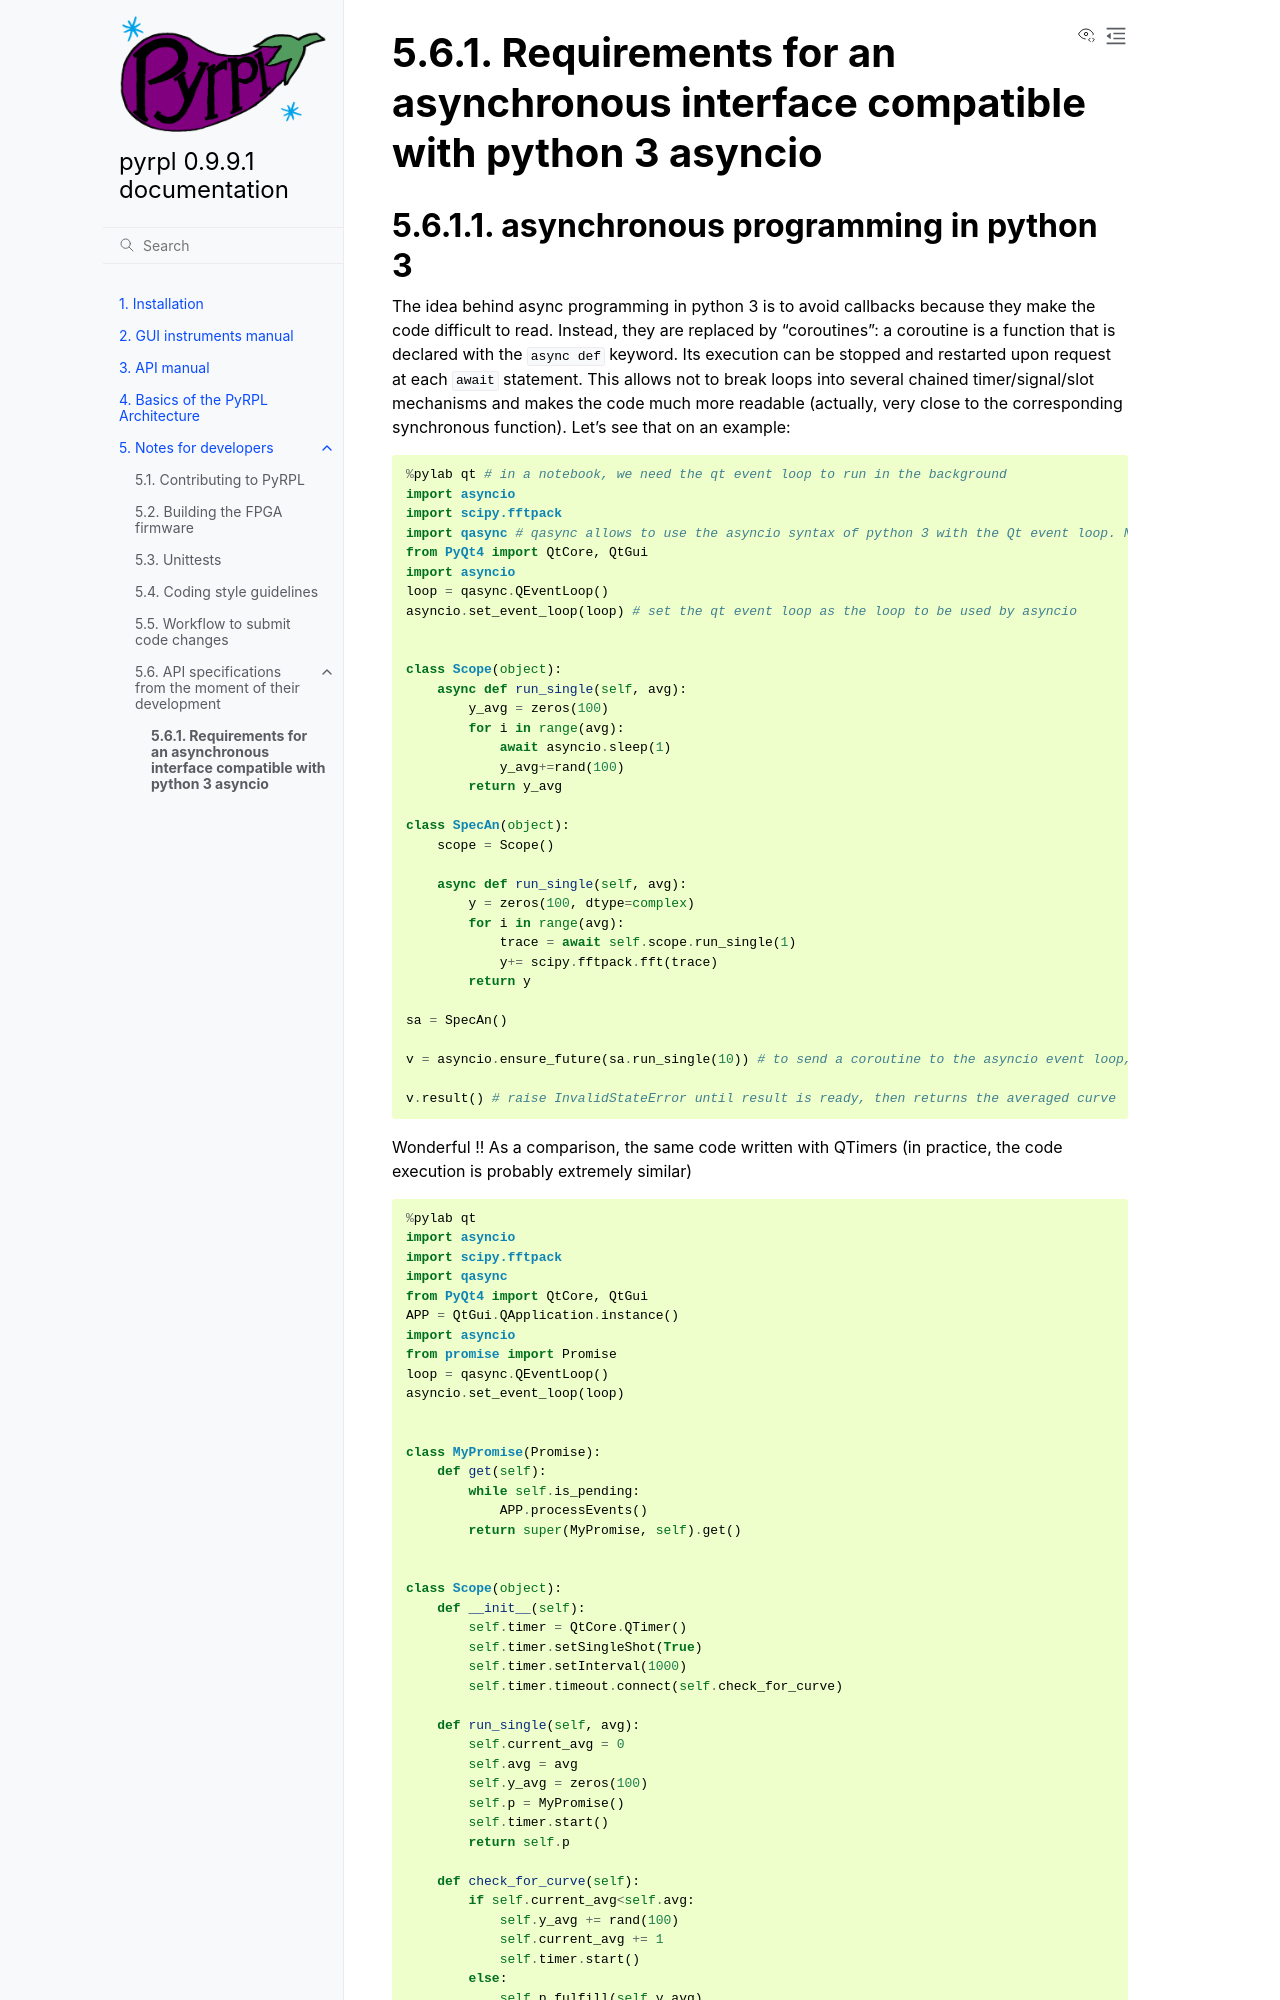

repository: lneuhaus/pyrpl · page: developer_guide/api/asynchronous/index.html · generator: sphinx

Requirements for an asynchronous interface compatible with python 3 asyncio
*******************************************************************************


asynchronous programming in python 3
====================================

The idea behind async programming in python 3 is to avoid callbacks
because they make the code difficult to read. Instead, they are replaced
by "coroutines": a coroutine is a function that is declared with the
``async def`` keyword. Its execution can be stopped and restarted upon
request at each ``await`` statement. This allows not to break loops into
several chained timer/signal/slot mechanisms and makes the code much
more readable (actually, very close to the corresponding synchronous
function). Let's see that on an example:

::

    %pylab qt # in a notebook, we need the qt event loop to run in the background
    import asyncio
    import scipy.fftpack
    import quamash # quamash allows to use the asyncio syntax of python 3 with the Qt event loop. Not sure how mainstream the library is...
    from PyQt4 import QtCore, QtGui
    import asyncio
    loop = quamash.QEventLoop()
    asyncio.set_event_loop(loop) # set the qt event loop as the loop to be used by asyncio


    class Scope(object):
        async def run_single(self, avg):
            y_avg = zeros(100)
            for i in range(avg):
                await asyncio.sleep(1)
                y_avg+=rand(100)
            return y_avg

    class SpecAn(object):
        scope = Scope()

        async def run_single(self, avg):
            y = zeros(100, dtype=complex)
            for i in range(avg):
                trace = await self.scope.run_single(1)
                y+= scipy.fftpack.fft(trace)
            return y

    sa = SpecAn()

    v = asyncio.ensure_future(sa.run_single(10)) # to send a coroutine to the asyncio event loop, use ensure_future, and get a future...

    v.result() # raise InvalidStateError until result is ready, then returns the averaged curve

Wonderful !! As a comparison, the same code written with QTimers (in
practice, the code execution is probably extremely similar)

::

    %pylab qt
    import asyncio
    import scipy.fftpack
    import quamash
    from PyQt4 import QtCore, QtGui
    APP = QtGui.QApplication.instance()
    import asyncio
    from promise import Promise
    loop = quamash.QEventLoop()
    asyncio.set_event_loop(loop)


    class MyPromise(Promise):
        def get(self):
            while self.is_pending:
                APP.processEvents()
            return super(MyPromise, self).get()


    class Scope(object):
        def __init__(self):
            self.timer = QtCore.QTimer()
            self.timer.setSingleShot(True)
            self.timer.setInterval(1000)
            self.timer.timeout.connect(self.check_for_curve)

        def run_single(self, avg):
            self.current_avg = 0
            self.avg = avg
            self.y_avg = zeros(100)
            self.p = MyPromise()
            self.timer.start()
            return self.p
